Run: headless pygame with SDL's dummy video driver; simulated clock (each Clock.tick advances the game by its frame time, no real sleeping); random seed 0; keys injected as events and as key.get_pressed() state; no mouse input.
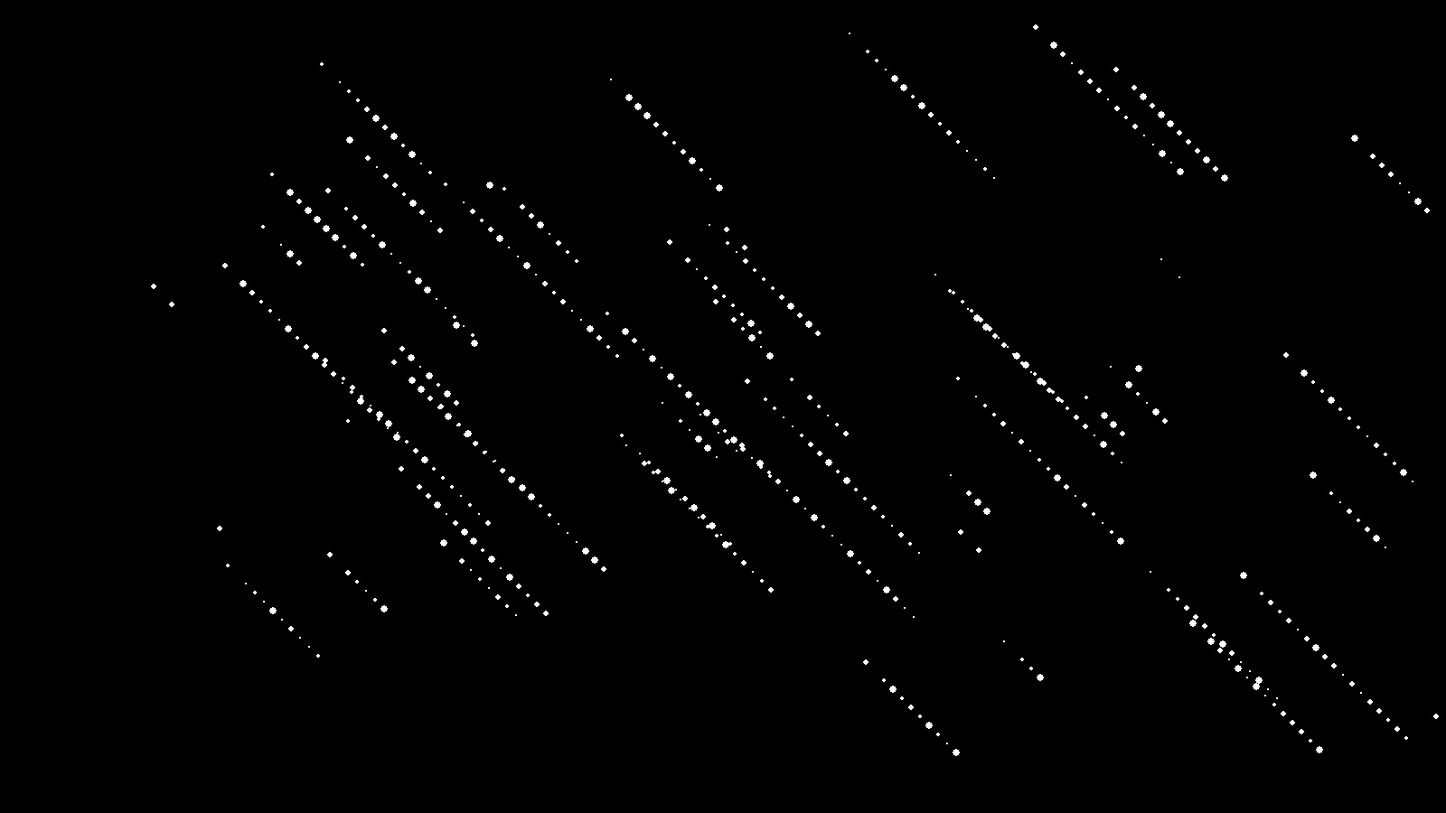
Frame 1 of 4 · flips 1–60 · no input
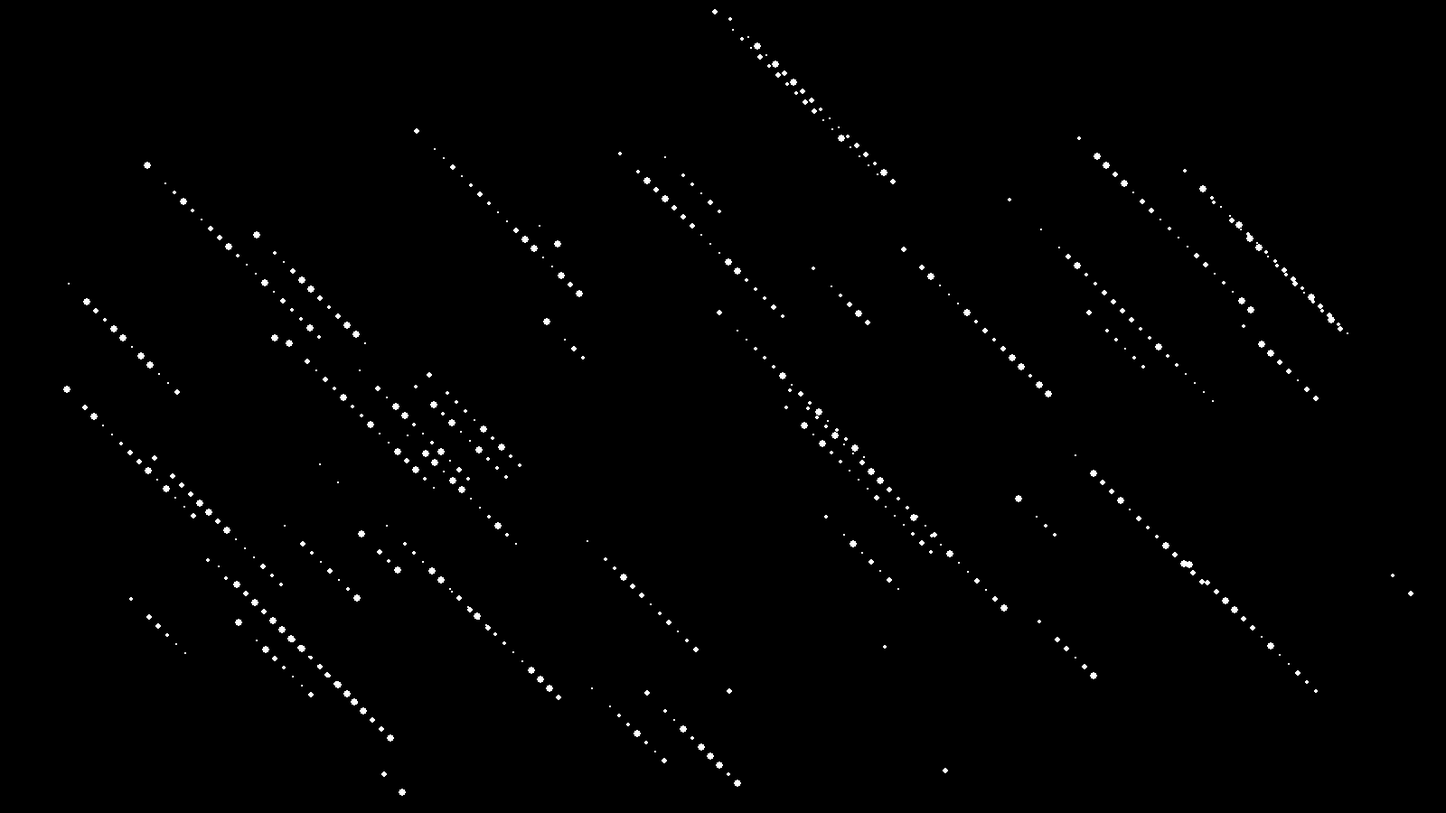
Frame 2 of 4 · flips 61–180 · tapped SPACE, RETURN · held RIGHT (→), D
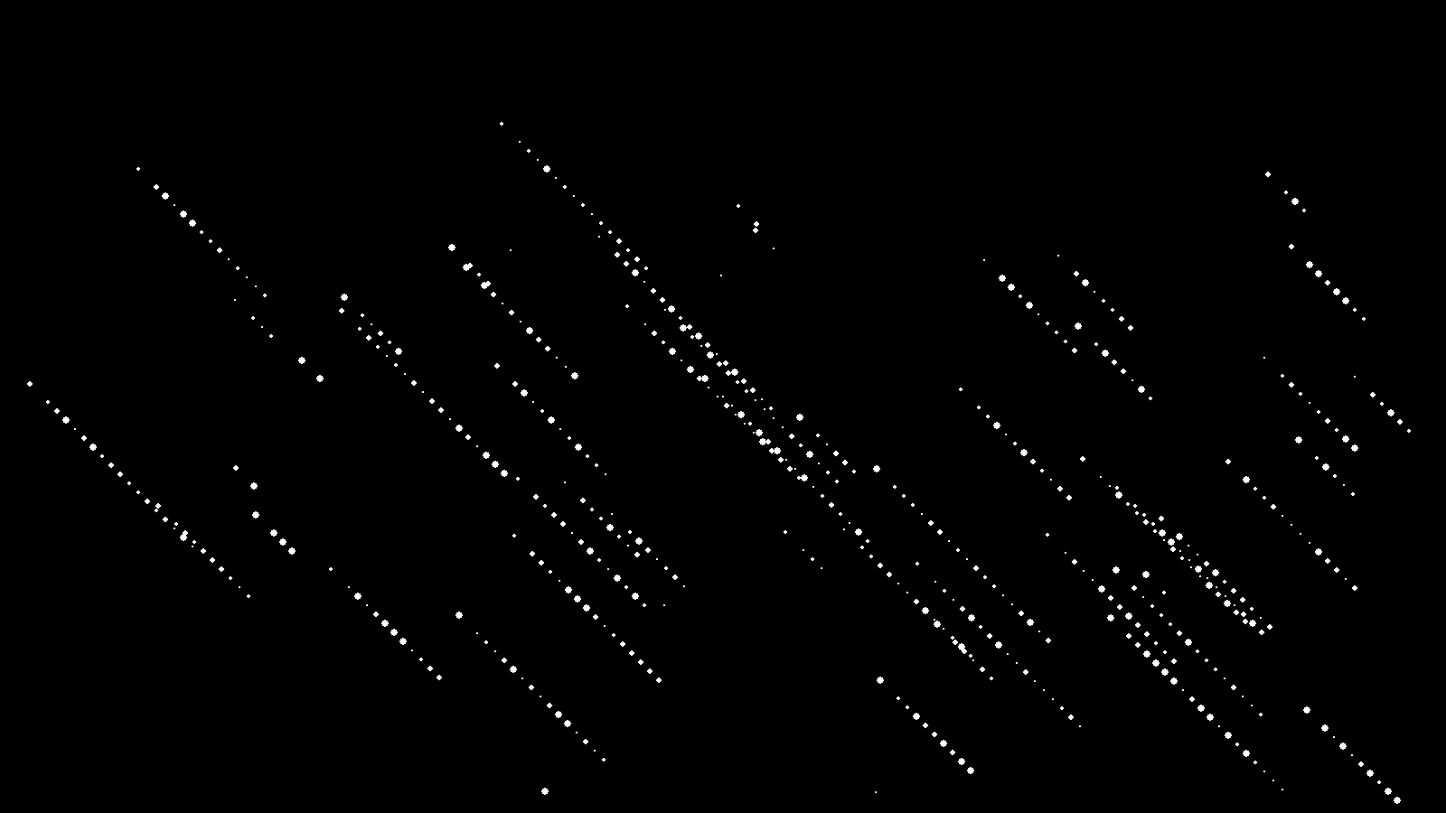
Frame 3 of 4 · flips 181–300 · held DOWN (↓), S
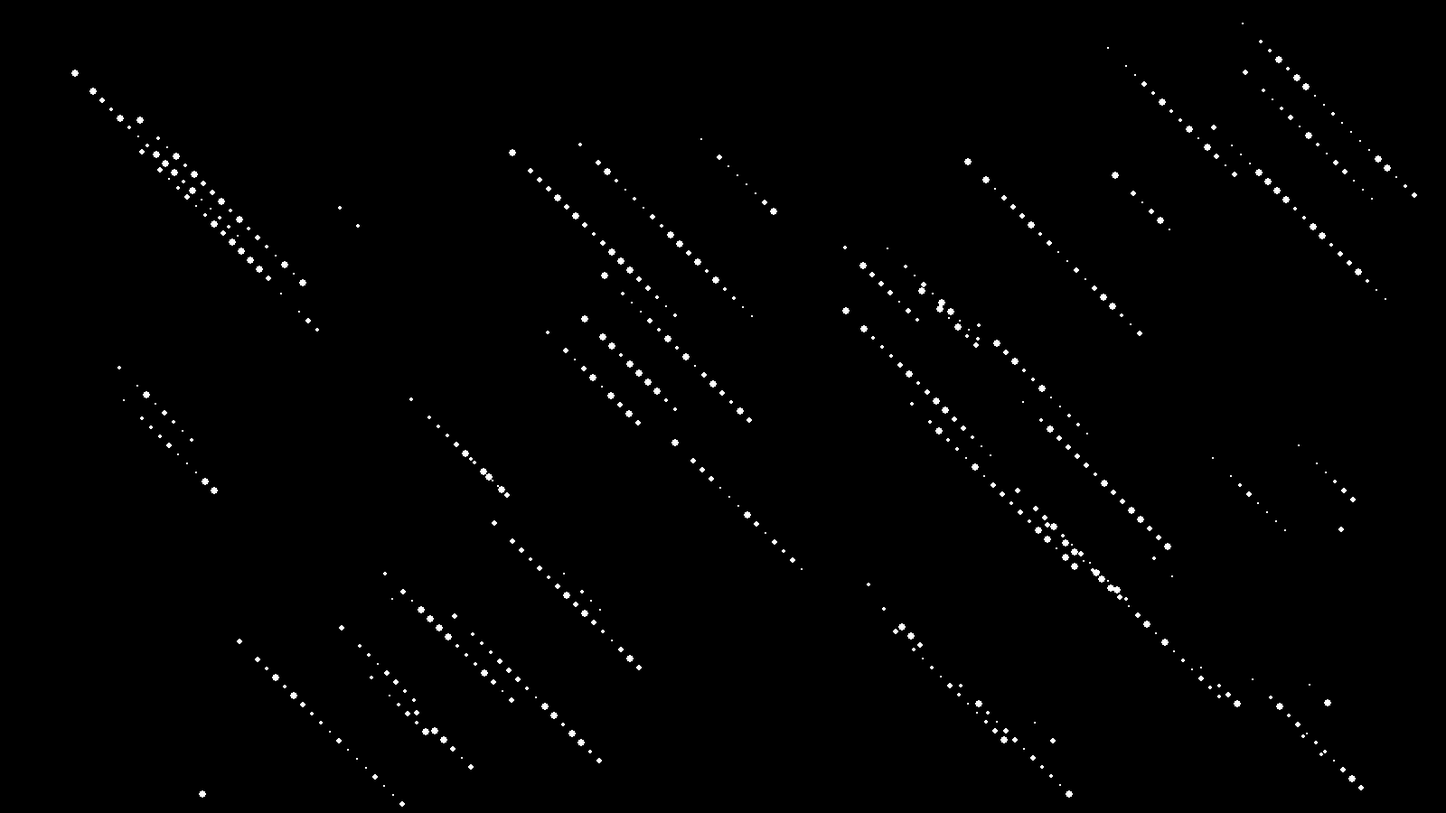
Frame 4 of 4 · flips 301–420 · held LEFT (←), A, UP (↑), W

The pygame program that drew these frames:

import pygame
import random

class Circle:
    def __init__(self, x, y, existence):
        self.x = x
        self.y = y
        self.rad = random.randint(1, 4)
        self.existence = existence
        self.color = (255, 255, 255)
    def draw(self, surface):
        pygame.draw.circle(surface, self.color, (self.x, self.y), self.rad)
        self.existence -= 1
        return(self.existence)

# Object containing a line of circles
class Circles:
    def __init__(self):
        # Create circles spawning diagonally downwards on screen
        self.circles = []
        x = random.randint(0, 1400)
        y = random.randint(0, 700)
        existence = 1
        for a in range(20):
            circle = Circle(x, y, existence)
            x += 10
            y += 10
            existence += 1
            self.circles.append(circle)
    def popCircle(self):
        for circle in self.circles:
            circle.draw(surface)
            if circle.existence == 0:
                self.circles.remove(circle)


if __name__ == "__main__":
    surface = pygame.display.set_mode((1600, 900), 0, 32)
    clock = pygame.time.Clock()
    pygame.display.set_caption("Stars flickering")

    circlesList = [] # List of lines with circles
    count = 0

    # Create som circles to begin with
    for x in range(20):
        circles = Circles()
        circlesList.append(circles)

    while True:
        clock.tick(30)

        surface.fill((0,0,0))

        if count == 1:
            circles = Circles()
            circlesList.append(circles)
            circles = Circles()
            circlesList.append(circles)
            circles = Circles()
            circlesList.append(circles)
            circles = Circles()
            circlesList.append(circles)
            circles = Circles()
            circlesList.append(circles)
            count = 0
        else:
            count += 1
        
        for circles in circlesList:
            circles.popCircle()

        pygame.display.update()

        for event in pygame.event.get():
            if event.type == pygame.QUIT:
                exit()
